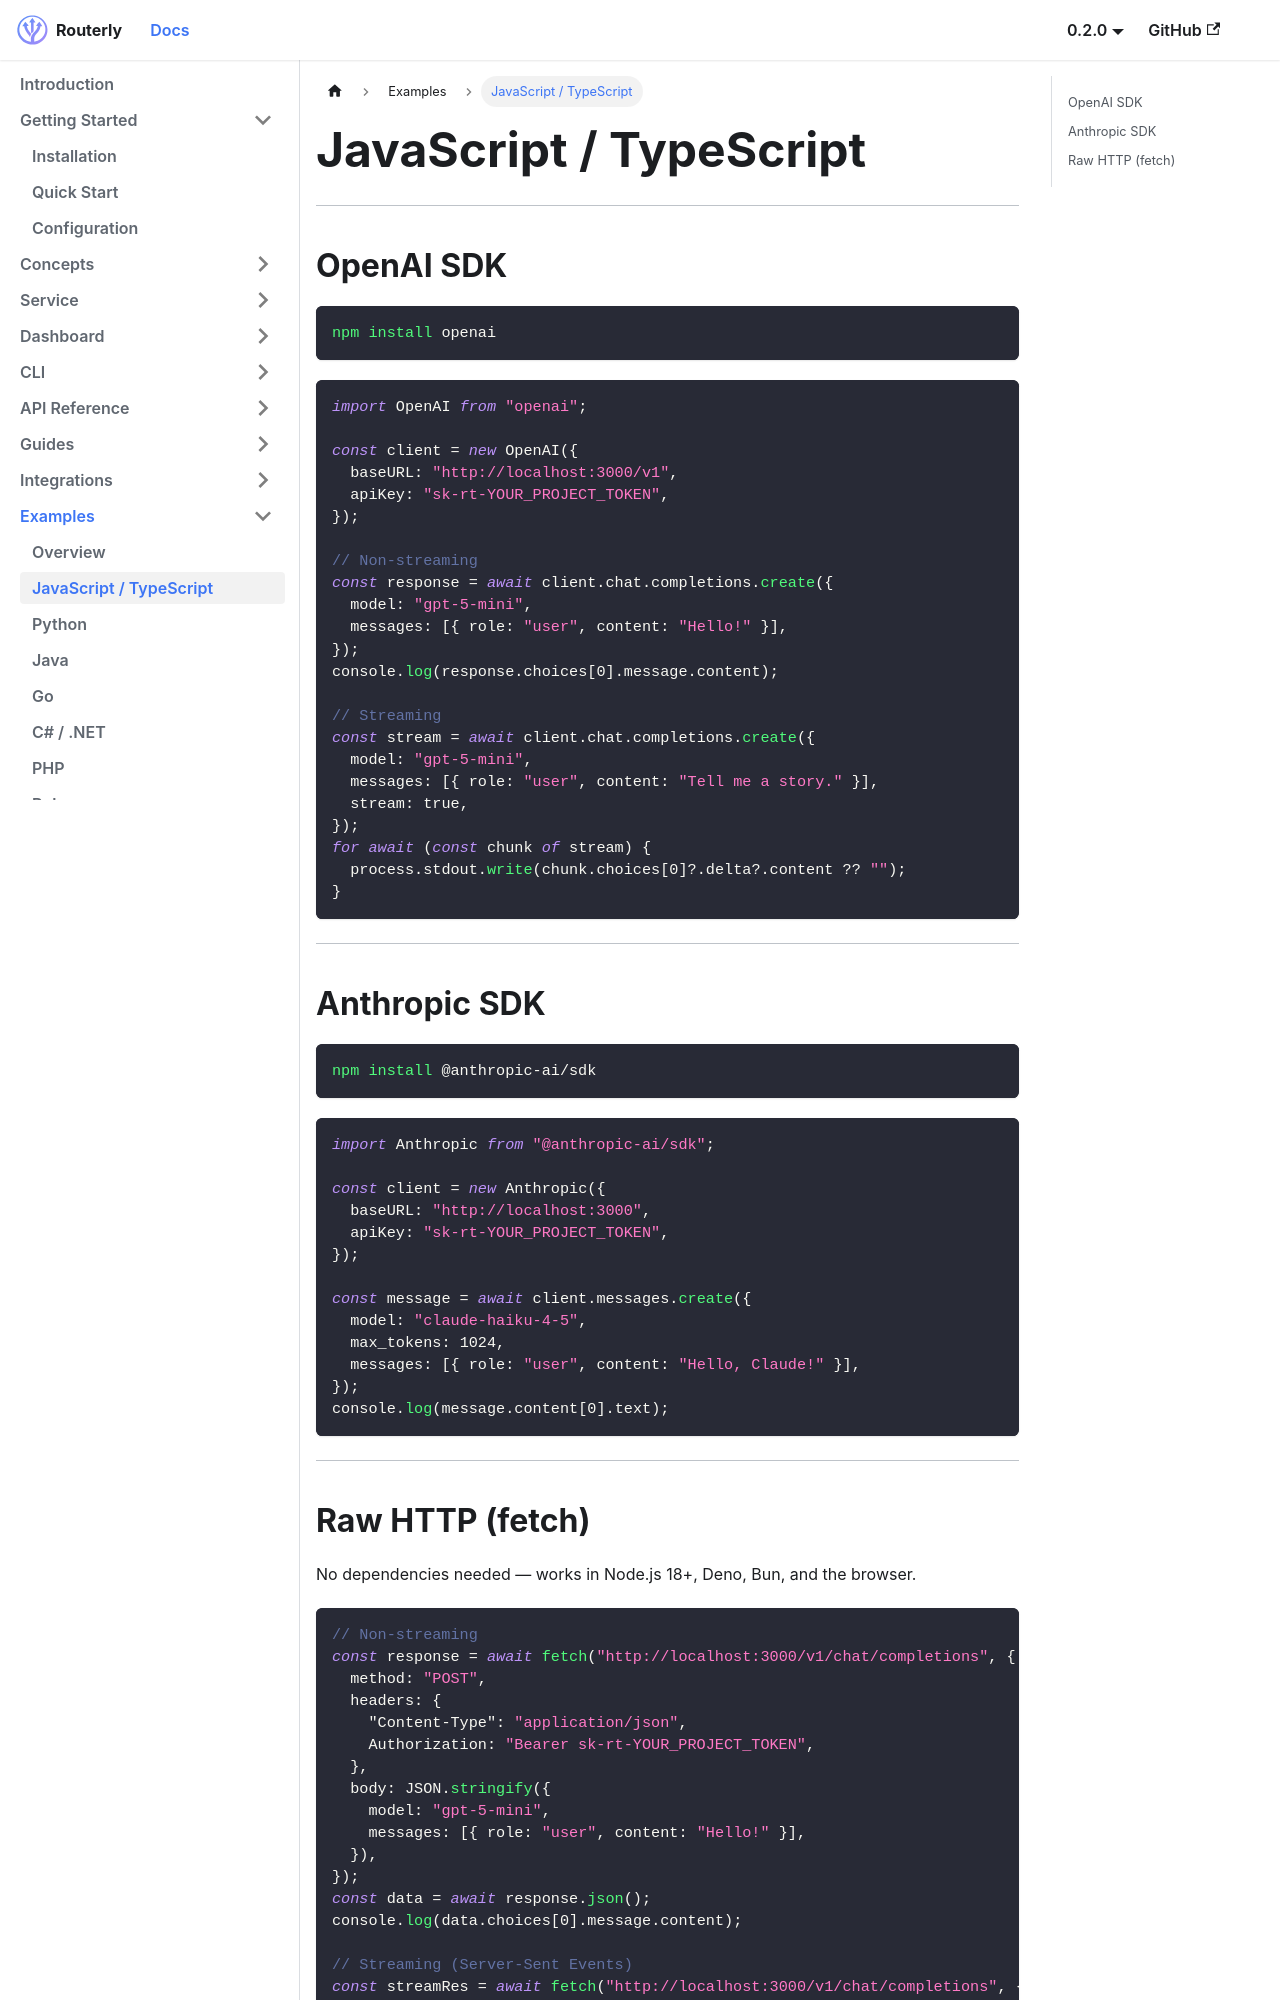

repository: willthomasbailey/Inference-Router-Low-Latency · page: examples/javascript/index.html · generator: docusaurus

---
title: JavaScript / TypeScript
sidebar_label: JavaScript / TypeScript
---

# JavaScript / TypeScript

---

## OpenAI SDK

```bash
npm install openai
```

```typescript
import OpenAI from "openai";

const client = new OpenAI({
  baseURL: "http://localhost:3000/v1",
  apiKey: "sk-rt-YOUR_PROJECT_TOKEN",
});

// Non-streaming
const response = await client.chat.completions.create({
  model: "gpt-5-mini",
  messages: [{ role: "user", content: "Hello!" }],
});
console.log(response.choices[0].message.content);

// Streaming
const stream = await client.chat.completions.create({
  model: "gpt-5-mini",
  messages: [{ role: "user", content: "Tell me a story." }],
  stream: true,
});
for await (const chunk of stream) {
  process.stdout.write(chunk.choices[0]?.delta?.content ?? "");
}
```

---

## Anthropic SDK

```bash
npm install @anthropic-ai/sdk
```

```typescript
import Anthropic from "@anthropic-ai/sdk";

const client = new Anthropic({
  baseURL: "http://localhost:3000",
  apiKey: "sk-rt-YOUR_PROJECT_TOKEN",
});

const message = await client.messages.create({
  model: "claude-haiku-4-5",
  max_tokens: 1024,
  messages: [{ role: "user", content: "Hello, Claude!" }],
});
console.log(message.content[0].text);
```

---
